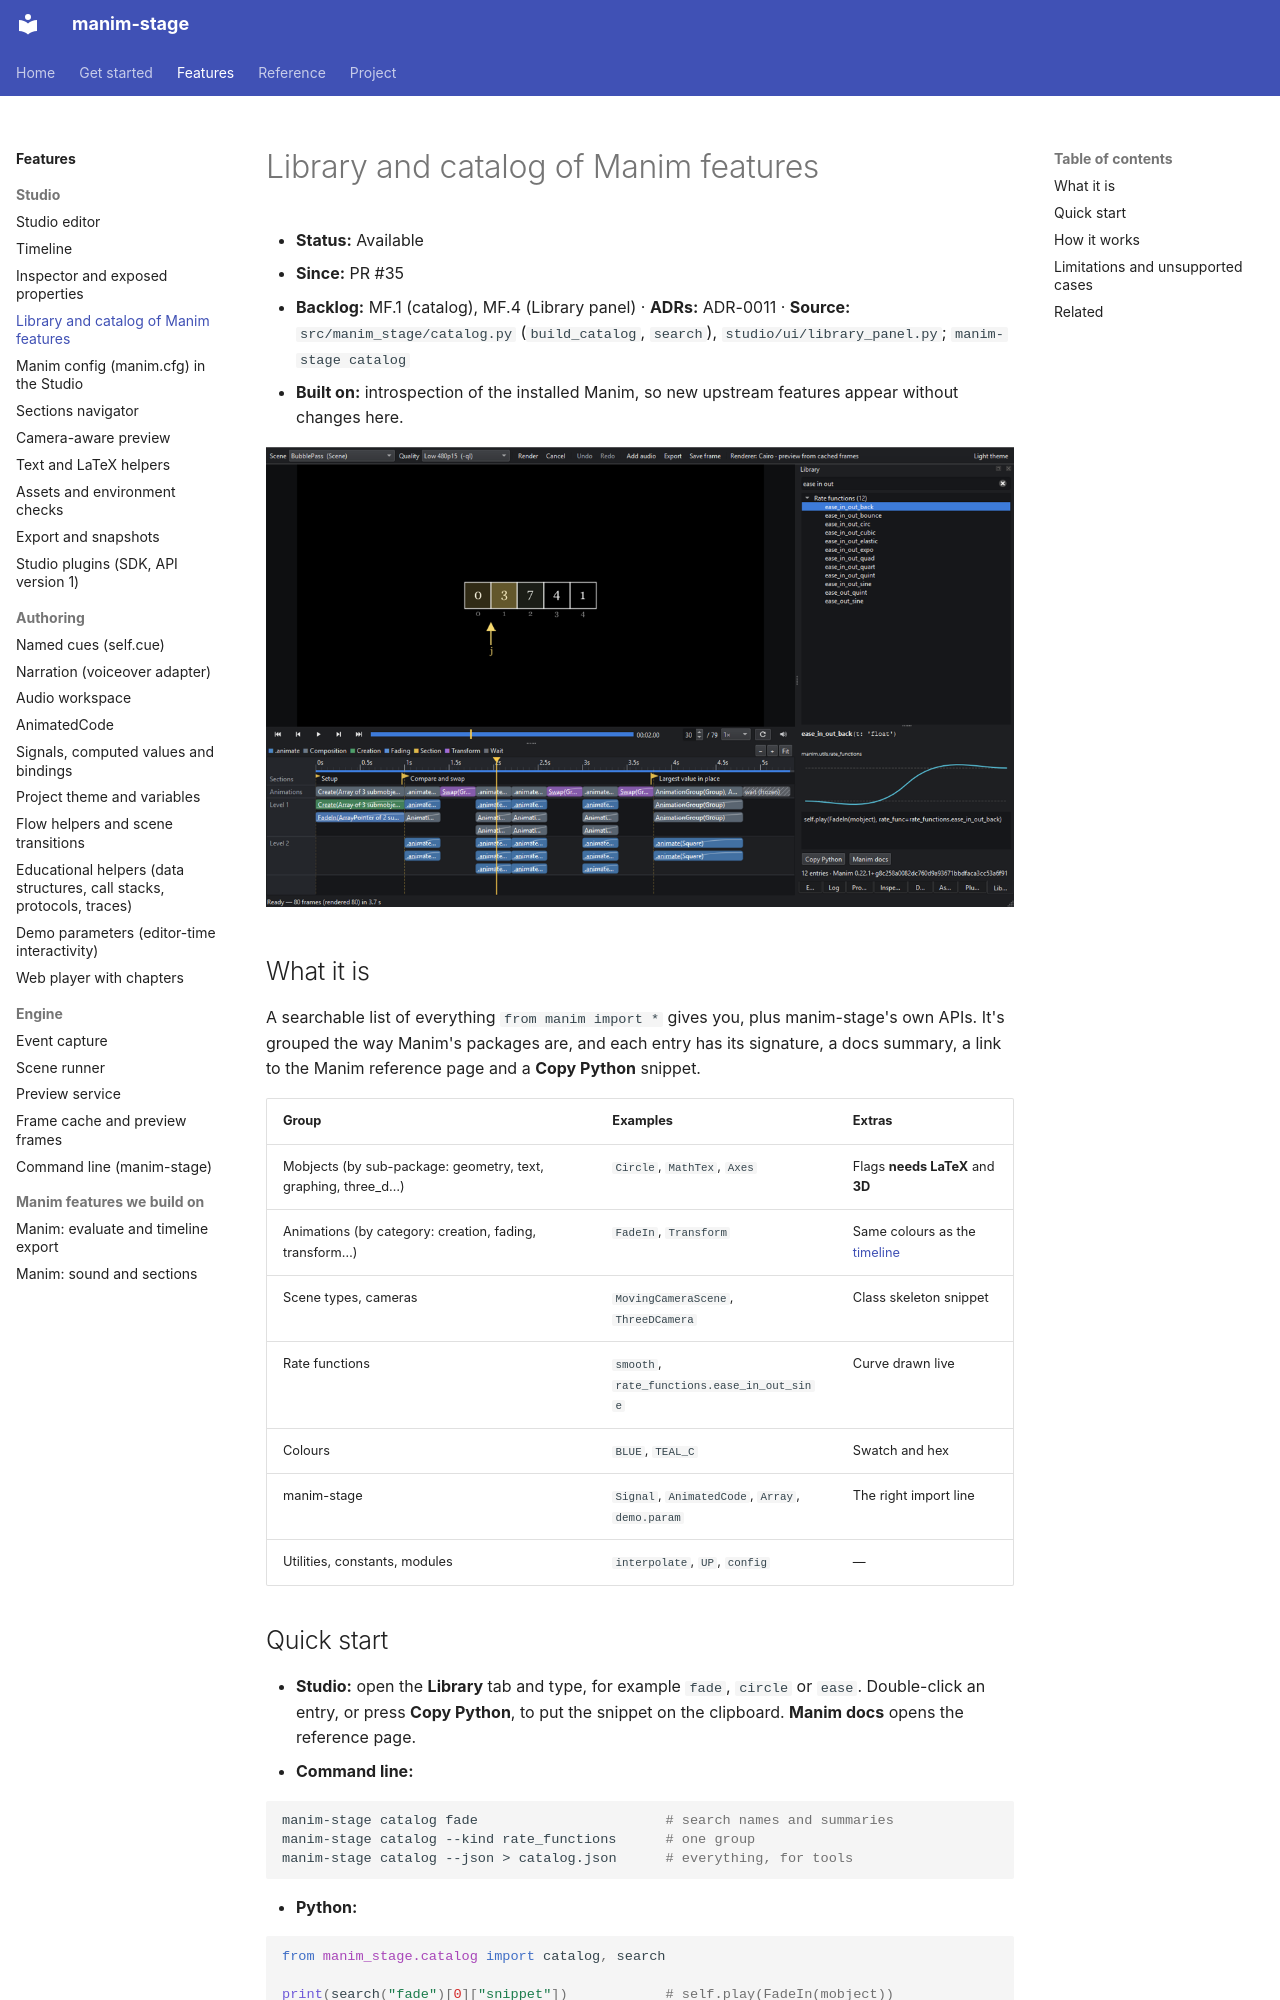

repository: sethstenzel/manim-stage · page: kb/manim-stage/library/index.html · generator: mkdocs

# Library and catalog of Manim features

- **Status:** Available
- **Since:** PR #35
- **Backlog:** MF.1 (catalog), MF.4 (Library panel) · **ADRs:** ADR-0011 · **Source:** `src/manim_stage/catalog.py` (`build_catalog`, `search`), `studio/ui/library_panel.py`; `manim-stage catalog`
- **Built on:** introspection of the installed Manim, so new upstream features appear without changes here.

![The Library tab: searching "ease in out" lists Manim's rate functions; the selected one shows its curve and a ready snippet](../img/library.png)

## What it is

A searchable list of everything `from manim import *` gives you, plus manim-stage's own APIs. It's grouped the way Manim's packages are, and each entry has its signature, a docs summary, a link to the Manim reference page and a **Copy Python** snippet.

| Group | Examples | Extras |
|---|---|---|
| Mobjects (by sub-package: geometry, text, graphing, three_d…) | `Circle`, `MathTex`, `Axes` | Flags **needs LaTeX** and **3D** |
| Animations (by category: creation, fading, transform…) | `FadeIn`, `Transform` | Same colours as the [timeline](timeline.md) |
| Scene types, cameras | `MovingCameraScene`, `ThreeDCamera` | Class skeleton snippet |
| Rate functions | `smooth`, `rate_functions.ease_in_out_sine` | Curve drawn live |
| Colours | `BLUE`, `TEAL_C` | Swatch and hex |
| manim-stage | `Signal`, `AnimatedCode`, `Array`, `demo.param` | The right import line |
| Utilities, constants, modules | `interpolate`, `UP`, `config` | — |

## Quick start

- **Studio:** open the **Library** tab and type, for example `fade`, `circle` or `ease`. Double-click an entry, or press **Copy Python**, to put the snippet on the clipboard. **Manim docs** opens the reference page.
- **Command line:**

```bash
manim-stage catalog fade                       # search names and summaries
manim-stage catalog --kind rate_functions      # one group
manim-stage catalog --json > catalog.json      # everything, for tools
```

- **Python:**

```python
from manim_stage.catalog import catalog, search

print(search("fade")[0]["snippet"])            # self.play(FadeIn(mobject))
print(len(catalog()["kinds"]["mobjects"]))
```
